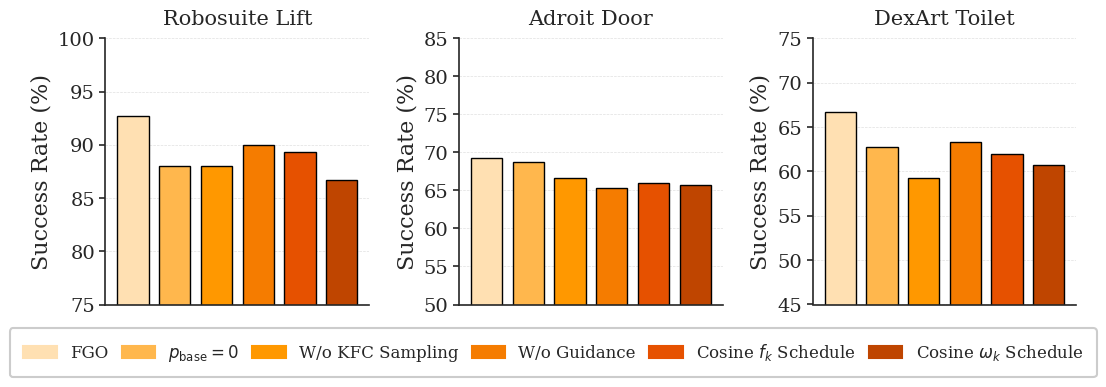

Source code (Python):
import numpy as np
import seaborn as sns
import matplotlib.pyplot as plt
import matplotlib.patches as mpatches

# 1. Theme and Aesthetics Setup
sns.set_theme(style='white', context='talk')
plt.rcParams.update({
    'font.family': 'serif',
    'text.usetex': False, 
    'axes.labelsize': 11,
    'axes.titlesize': 15,
    'legend.fontsize': 12,
    'xtick.labelsize': 11,
    'ytick.labelsize': 10
})

# 2. Global Data and Labels
legend_labels = ['FGO', r'$p_{\mathrm{base}} = 0$', 'W/o KFC Sampling', 'W/o Guidance', r'Cosine $f_k$ Schedule', r'Cosine $\omega_k$ Schedule']
colors = ['#FFE0B2', '#FFB74D', '#FF9800', '#F57C00', '#E65100', '#BF4500']

# Dictionary holding the specific configurations for each subplot
tasks = {
    'Robosuite Lift': {
        'data': [92.7, 88.0, 88.0, 90.0, 89.3, 86.7],
        'std':  [3.1, 2.0, 2.0, 4.0, 3.1, 5.0], 
        'ylabel': 'Success Rate (%)',
        'ylim': (75, 100), 
        'yticks': [75, 80, 85, 90, 95, 100], # Explicit y-ticks
        'invert_y': False
    },
    'Adroit Door': {
        'data': [69.3, 68.7, 66.7, 65.3, 66.0, 65.7], 
        'std':  [2.3, 3.1, 3.1, 8.1, 2.0, 7.8],
        'ylabel': 'Success Rate (%)',
        'ylim': (50, 85), 
        'yticks': [50, 55, 60, 65, 70, 75, 80, 85], # Explicit y-ticks
        'invert_y': False
    },
    'DexArt Toilet': {
        'data': [66.7, 62.7, 59.3, 63.3, 62.0, 60.7],
        'std':  [1.2, 3.1, 5.0, 1.2, 5.3, 9.2], 
        'ylabel': 'Success Rate (%)',
        'ylim': (45, 75), 
        'yticks': [45, 50, 55, 60, 65, 70, 75], # Explicit y-ticks
        'invert_y': False
    }
}

# 3. Create figure and subplots (1 row, 3 columns)
fig, axes = plt.subplots(1, 3, figsize=(11, 4.5)) 

# 4. Plotting Loop
for ax, (title, info) in zip(axes, tasks.items()):
    data = info['data']
    stds = info['std']
    
    for i, (val, std_val, color) in enumerate(zip(data, stds, colors)):
        if val is None:
            continue
            
        # Draw the bar with error bars and black edge colors
        ax.bar(
            i, val, 
            capsize=4, 
            width=0.75, color=color, 
            edgecolor='black', linewidth=1.0, 
            error_kw={'elinewidth': 1.2, 'capthick': 1.2, 'ecolor': '#333333'}
        )
        # ax.bar(
        #     i, val, 
        #     yerr=std_val, capsize=4, 
        #     width=0.75, color=color, 
        #     edgecolor='black', linewidth=1.0, 
        #     error_kw={'elinewidth': 1.2, 'capthick': 1.2, 'ecolor': '#333333'}
        # )
        
        # Determine text placement accounting for the error bar height
        if not info['invert_y']:
            if val < info['ylim'][0]:
                text_y = info['ylim'][0] + 1
            else:
                text_y = val + std_val + 1
        else:
            text_y = val - std_val - 1
            
        label_text = f'{val:.1f}'

    # Subplot Formatting
    ax.set_title(title, pad=10)
    ax.set_ylabel(info['ylabel'], fontsize=16)
    ax.set_xticks([]) 
    ax.set_ylim(info['ylim']) 
    
    # --- ADDED SPECIFIC Y-AXIS TICKS AND VISUAL TICK LINES HERE ---
    ax.set_yticks(info['yticks'])
    # Force the left y-ticks to display, length=4, width=1.2 to match spine width
    ax.tick_params(axis='y', which='major', left=True, size=4, width=1.2, labelsize=14)
        
    # Gridlines
    ax.yaxis.grid(True, linestyle='--', linewidth=0.5, color='#e0e0e0')
    ax.set_axisbelow(True)
    
    # Clean up spines
    ax.spines['top'].set_visible(False)
    ax.spines['right'].set_visible(False)
    ax.spines['left'].set_linewidth(1.2)
    ax.spines['bottom'].set_linewidth(1.2)

# 5. Shared Global Legend
legend_patches = [mpatches.Patch(color=color, label=label) for color, label in zip(colors, legend_labels)]

fig.legend(
    handles=legend_patches,
    loc='upper center',
    bbox_to_anchor=(0.5, 0.25), 
    ncol=6, 
    frameon=True,
    borderpad=0.8,
    framealpha=1.0,
    edgecolor='#cccccc',
    columnspacing=0.8,
)

# 6. Layout Adjustment
plt.tight_layout(rect=[0, 0.2, 1, 1])
plt.savefig("full_ablations.pdf", bbox_inches='tight', pad_inches=0)
plt.show()
